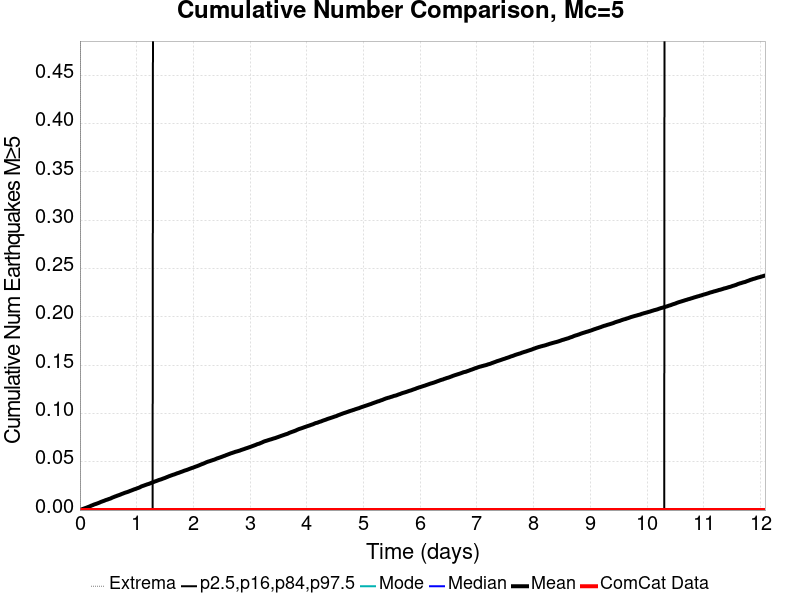

The file beside this chart, header and first rows:
Time (days), ComCat Data, Simulation Mean, Simulation Median, Simulation Mode, Simulation Minimum, Simulation Maximum, 2.5 %-ile, 16 %-ile, 84 %-ile, 97.5 %-ile
0.0, 0.0, 0.0, 0.0, 0.0, 0.0, 0.0, 0.0, 0.0, 0.0, 0.0
0.01209, 0.0, 2.6E-4, 0.0, 0.0, 0.0, 1.0, 0.0, 0.0, 0.0, 0.0
0.02418, 0.0, 5.7E-4, 0.0, 0.0, 0.0, 1.0, 0.0, 0.0, 0.0, 0.0
0.03627, 0.0, 8.0E-4, 0.0, 0.0, 0.0, 2.0, 0.0, 0.0, 0.0, 0.0
0.04837, 0.0, 0.00117, 0.0, 0.0, 0.0, 2.0, 0.0, 0.0, 0.0, 0.0
0.06046, 0.0, 0.00132, 0.0, 0.0, 0.0, 2.0, 0.0, 0.0, 0.0, 0.0
0.07255, 0.0, 0.00157, 0.0, 0.0, 0.0, 2.0, 0.0, 0.0, 0.0, 0.0
0.08464, 0.0, 0.00188, 0.0, 0.0, 0.0, 2.0, 0.0, 0.0, 0.0, 0.0
0.09673, 0.0, 0.0021, 0.0, 0.0, 0.0, 3.0, 0.0, 0.0, 0.0, 0.0
0.1088, 0.0, 0.00234, 0.0, 0.0, 0.0, 3.0, 0.0, 0.0, 0.0, 0.0
0.1209, 0.0, 0.00263, 0.0, 0.0, 0.0, 3.0, 0.0, 0.0, 0.0, 0.0
0.133, 0.0, 0.00289, 0.0, 0.0, 0.0, 3.0, 0.0, 0.0, 0.0, 0.0
0.1451, 0.0, 0.00319, 0.0, 0.0, 0.0, 3.0, 0.0, 0.0, 0.0, 0.0
0.1572, 0.0, 0.00343, 0.0, 0.0, 0.0, 3.0, 0.0, 0.0, 0.0, 0.0
0.1693, 0.0, 0.00372, 0.0, 0.0, 0.0, 3.0, 0.0, 0.0, 0.0, 0.0
0.1814, 0.0, 0.00405, 0.0, 0.0, 0.0, 3.0, 0.0, 0.0, 0.0, 0.0
0.1935, 0.0, 0.00436, 0.0, 0.0, 0.0, 3.0, 0.0, 0.0, 0.0, 0.0
0.2056, 0.0, 0.00471, 0.0, 0.0, 0.0, 3.0, 0.0, 0.0, 0.0, 0.0
0.2176, 0.0, 0.00493, 0.0, 0.0, 0.0, 3.0, 0.0, 0.0, 0.0, 0.0
0.2297, 0.0, 0.00521, 0.0, 0.0, 0.0, 3.0, 0.0, 0.0, 0.0, 0.0
0.2418, 0.0, 0.00557, 0.0, 0.0, 0.0, 3.0, 0.0, 0.0, 0.0, 0.0
0.2539, 0.0, 0.00584, 0.0, 0.0, 0.0, 3.0, 0.0, 0.0, 0.0, 0.0
0.266, 0.0, 0.00608, 0.0, 0.0, 0.0, 3.0, 0.0, 0.0, 0.0, 0.0
0.2781, 0.0, 0.00629, 0.0, 0.0, 0.0, 3.0, 0.0, 0.0, 0.0, 0.0
0.2902, 0.0, 0.00652, 0.0, 0.0, 0.0, 4.0, 0.0, 0.0, 0.0, 0.0
0.3023, 0.0, 0.00678, 0.0, 0.0, 0.0, 4.0, 0.0, 0.0, 0.0, 0.0
0.3144, 0.0, 0.00706, 0.0, 0.0, 0.0, 4.0, 0.0, 0.0, 0.0, 0.0
0.3265, 0.0, 0.00732, 0.0, 0.0, 0.0, 4.0, 0.0, 0.0, 0.0, 0.0
0.3386, 0.0, 0.0076, 0.0, 0.0, 0.0, 4.0, 0.0, 0.0, 0.0, 0.0
0.3507, 0.0, 0.00789, 0.0, 0.0, 0.0, 4.0, 0.0, 0.0, 0.0, 0.0
0.3627, 0.0, 0.00825, 0.0, 0.0, 0.0, 4.0, 0.0, 0.0, 0.0, 0.0
0.3748, 0.0, 0.00853, 0.0, 0.0, 0.0, 4.0, 0.0, 0.0, 0.0, 0.0
0.3869, 0.0, 0.0088, 0.0, 0.0, 0.0, 4.0, 0.0, 0.0, 0.0, 0.0
0.399, 0.0, 0.00903, 0.0, 0.0, 0.0, 4.0, 0.0, 0.0, 0.0, 0.0
0.4111, 0.0, 0.00934, 0.0, 0.0, 0.0, 4.0, 0.0, 0.0, 0.0, 0.0
0.4232, 0.0, 0.00952, 0.0, 0.0, 0.0, 4.0, 0.0, 0.0, 0.0, 0.0
0.4353, 0.0, 0.00983, 0.0, 0.0, 0.0, 4.0, 0.0, 0.0, 0.0, 0.0
0.4474, 0.0, 0.01016, 0.0, 0.0, 0.0, 4.0, 0.0, 0.0, 0.0, 0.0
0.4595, 0.0, 0.01042, 0.0, 0.0, 0.0, 4.0, 0.0, 0.0, 0.0, 0.0
0.4716, 0.0, 0.01062, 0.0, 0.0, 0.0, 4.0, 0.0, 0.0, 0.0, 0.0
0.4837, 0.0, 0.01084, 0.0, 0.0, 0.0, 6.0, 0.0, 0.0, 0.0, 0.0
0.4957, 0.0, 0.0111, 0.0, 0.0, 0.0, 6.0, 0.0, 0.0, 0.0, 0.0
0.5078, 0.0, 0.01143, 0.0, 0.0, 0.0, 6.0, 0.0, 0.0, 0.0, 0.0
0.5199, 0.0, 0.01161, 0.0, 0.0, 0.0, 6.0, 0.0, 0.0, 0.0, 0.0
0.532, 0.0, 0.01182, 0.0, 0.0, 0.0, 6.0, 0.0, 0.0, 0.0, 0.0
0.5441, 0.0, 0.01211, 0.0, 0.0, 0.0, 6.0, 0.0, 0.0, 0.0, 0.0
0.5562, 0.0, 0.01247, 0.0, 0.0, 0.0, 6.0, 0.0, 0.0, 0.0, 0.0
0.5683, 0.0, 0.01284, 0.0, 0.0, 0.0, 6.0, 0.0, 0.0, 0.0, 0.0
0.5804, 0.0, 0.01312, 0.0, 0.0, 0.0, 6.0, 0.0, 0.0, 0.0, 0.0
0.5925, 0.0, 0.01338, 0.0, 0.0, 0.0, 6.0, 0.0, 0.0, 0.0, 0.0
0.6046, 0.0, 0.01365, 0.0, 0.0, 0.0, 6.0, 0.0, 0.0, 0.0, 0.0
0.6167, 0.0, 0.01403, 0.0, 0.0, 0.0, 6.0, 0.0, 0.0, 0.0, 0.0
0.6288, 0.0, 0.01421, 0.0, 0.0, 0.0, 6.0, 0.0, 0.0, 0.0, 0.0
0.6408, 0.0, 0.01446, 0.0, 0.0, 0.0, 6.0, 0.0, 0.0, 0.0, 0.0
0.6529, 0.0, 0.0148, 0.0, 0.0, 0.0, 6.0, 0.0, 0.0, 0.0, 0.0
0.665, 0.0, 0.01499, 0.0, 0.0, 0.0, 8.0, 0.0, 0.0, 0.0, 0.0
0.6771, 0.0, 0.01529, 0.0, 0.0, 0.0, 8.0, 0.0, 0.0, 0.0, 0.0
0.6892, 0.0, 0.01549, 0.0, 0.0, 0.0, 8.0, 0.0, 0.0, 0.0, 0.0
0.7013, 0.0, 0.01577, 0.0, 0.0, 0.0, 8.0, 0.0, 0.0, 0.0, 0.0
0.7134, 0.0, 0.01606, 0.0, 0.0, 0.0, 8.0, 0.0, 0.0, 0.0, 0.0
... 940 more rows
